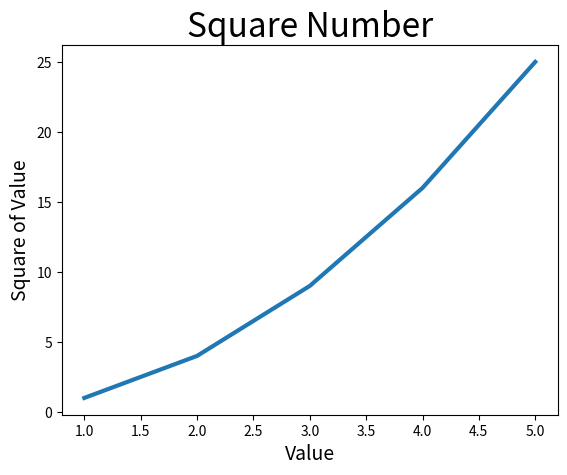

Reproduce this figure in Python.
import matplotlib.pyplot as plt
input_values = [1, 2, 3, 4, 5]
squares = [1, 4, 9, 16, 25]
fig, ax = plt.subplots()
ax.plot(input_values, squares, linewidth=3)
ax.set_title('Square Number', fontsize=24)
ax.set_xlabel('Value', fontsize=14)
ax.set_ylabel('Square of Value', fontsize=14)

plt.show()
